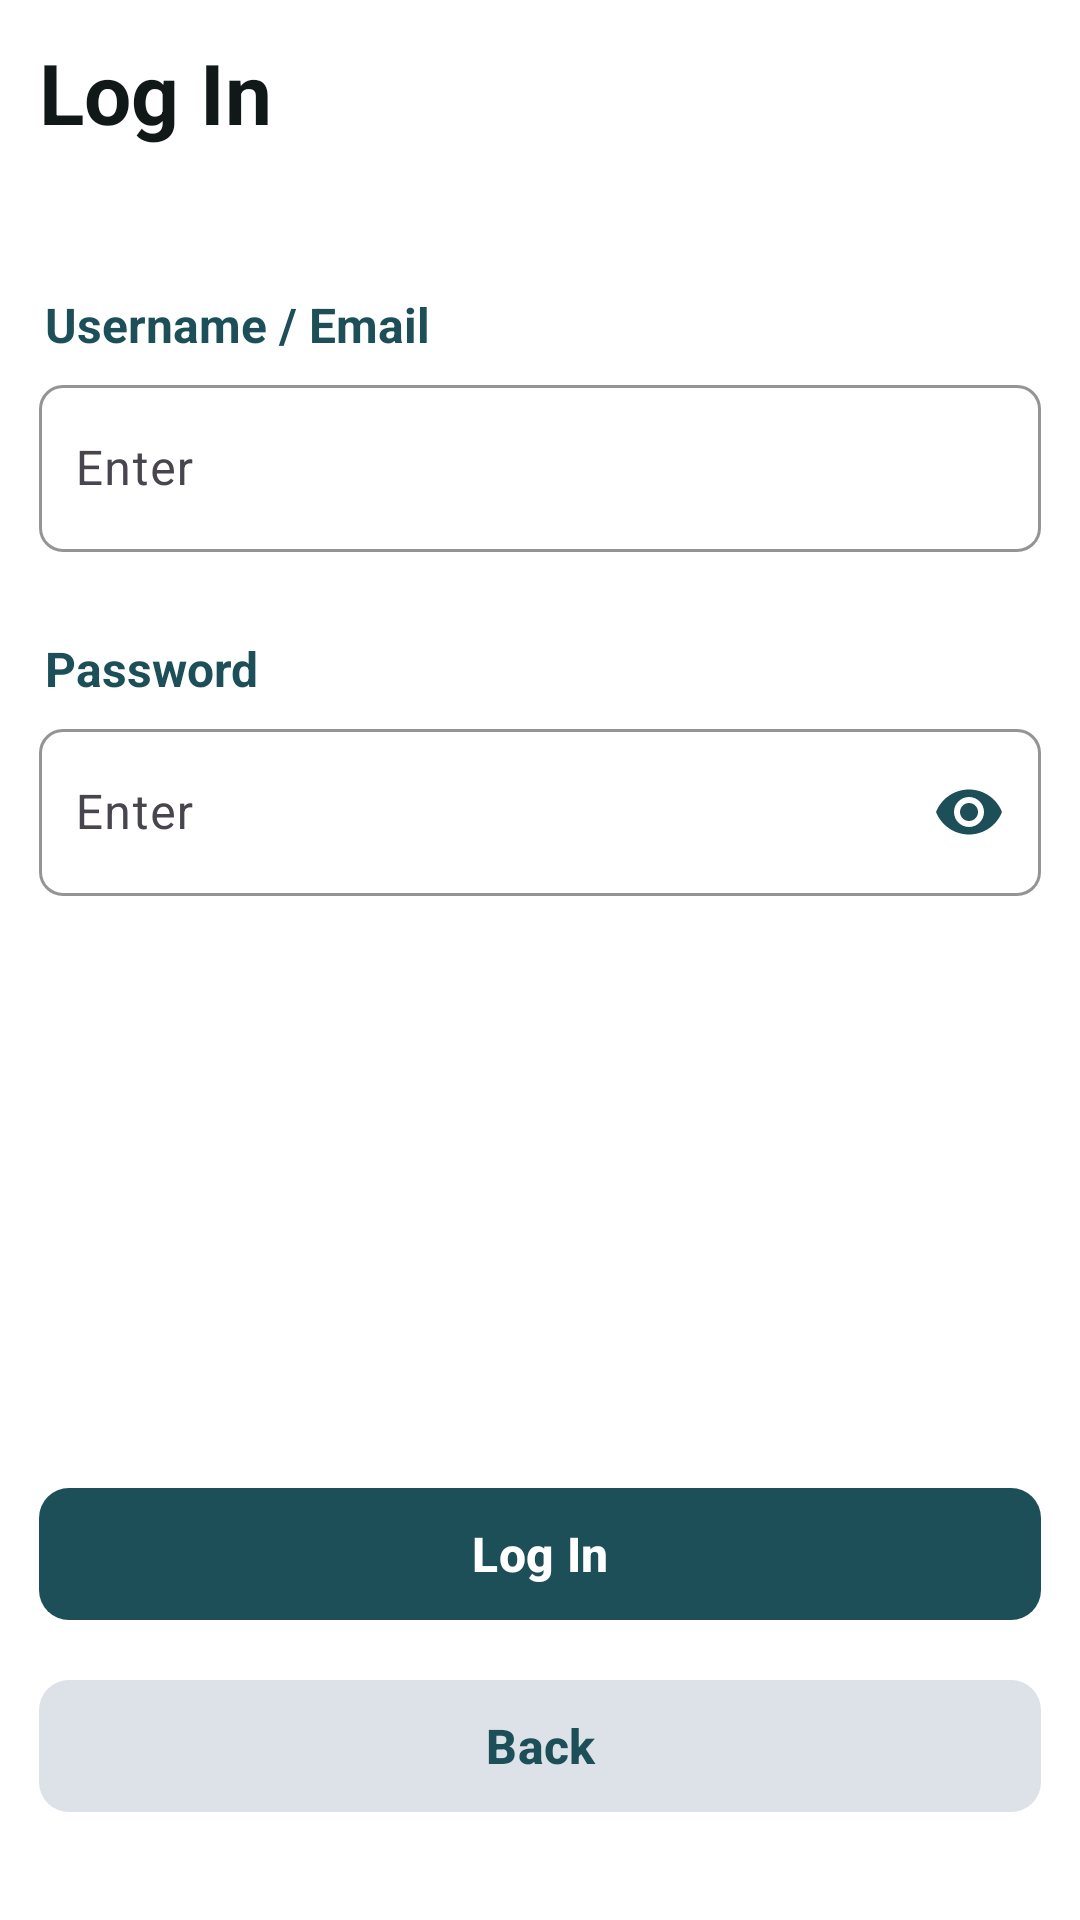

Android layout source for this screen:
<!-- AndroidManifest.xml: application theme Theme.StudyPin -->
<!-- res/layout/activity_login.xml -->
<?xml version="1.0" encoding="utf-8"?>
<LinearLayout xmlns:android="http://schemas.android.com/apk/res/android"
    xmlns:app="http://schemas.android.com/apk/res-auto"
    android:layout_width="match_parent"
    android:layout_height="match_parent"
    android:background="@color/surface_color"
    android:orientation="vertical"
    android:paddingStart="13dp"
    android:paddingTop="12dp"
    android:paddingEnd="13dp"
    android:paddingBottom="32dp">

    <TextView
        android:layout_width="match_parent"
        android:layout_height="wrap_content"
        android:layout_marginBottom="48dp"
        android:text="Log In"
        android:textColor="@color/text_primary"
        android:textSize="28sp"
        android:textStyle="bold" />

    <TextView
        android:layout_width="match_parent"
        android:layout_height="wrap_content"
        android:layout_marginStart="2dp"
        android:layout_marginBottom="4dp"
        android:labelFor="@id/etEmail"
        android:text="Username / Email"
        android:textColor="@color/brand_main"
        android:textSize="16sp"
        android:textStyle="bold" />

    <com.google.android.material.textfield.TextInputLayout
        android:id="@+id/layoutEmail"
        android:layout_width="match_parent"
        android:layout_height="wrap_content"
        android:layout_marginBottom="28dp"
        app:boxBackgroundMode="outline"
        app:boxCornerRadiusBottomEnd="8dp"
        app:boxCornerRadiusBottomStart="8dp"
        app:boxCornerRadiusTopEnd="8dp"
        app:boxCornerRadiusTopStart="8dp"
        app:boxStrokeColor="@color/brand_main"
        app:boxStrokeErrorColor="@color/report_red"
        app:boxStrokeWidth="1dp"
        app:boxStrokeWidthFocused="1dp"
        app:errorTextColor="@color/report_red">

        <com.google.android.material.textfield.TextInputEditText
            android:id="@+id/etEmail"
            android:layout_width="match_parent"
            android:layout_height="match_parent"
            android:hint="Enter"
            android:inputType="textEmailAddress"
            android:paddingStart="12dp"
            android:paddingEnd="12dp"
            android:textColor="@color/text_primary"
            android:textColorHint="@color/search_hint" />
    </com.google.android.material.textfield.TextInputLayout>

    <TextView
        android:layout_width="match_parent"
        android:layout_height="wrap_content"
        android:layout_marginStart="2dp"
        android:layout_marginBottom="4dp"
        android:labelFor="@id/etPassword"
        android:text="Password"
        android:textColor="@color/brand_main"
        android:textSize="16sp"
        android:textStyle="bold" />

    <com.google.android.material.textfield.TextInputLayout
        android:id="@+id/layoutPassword"
        android:layout_width="match_parent"
        android:layout_height="wrap_content"
        app:boxBackgroundMode="outline"
        app:boxCornerRadiusBottomEnd="8dp"
        app:boxCornerRadiusBottomStart="8dp"
        app:boxCornerRadiusTopEnd="8dp"
        app:boxCornerRadiusTopStart="8dp"
        app:boxStrokeColor="@color/brand_main"
        app:boxStrokeErrorColor="@color/report_red"
        app:boxStrokeWidth="1dp"
        app:boxStrokeWidthFocused="1dp"
        app:endIconMode="password_toggle"
        app:endIconTint="@color/brand_main"
        app:errorTextColor="@color/report_red">

        <com.google.android.material.textfield.TextInputEditText
            android:id="@+id/etPassword"
            android:layout_width="match_parent"
            android:layout_height="match_parent"
            android:hint="Enter"
            android:inputType="textPassword"
            android:paddingStart="12dp"
            android:paddingEnd="12dp"
            android:textColor="@color/text_primary"
            android:textColorHint="@color/search_hint" />
    </com.google.android.material.textfield.TextInputLayout>

    <Space
        android:layout_width="match_parent"
        android:layout_height="0dp"
        android:layout_weight="1" />

    <ProgressBar
        android:id="@+id/progressBar"
        android:layout_width="wrap_content"
        android:layout_height="wrap_content"
        android:layout_gravity="center_horizontal"
        android:layout_marginBottom="8dp"
        android:indeterminateTint="@color/brand_main"
        android:visibility="gone" />

    <com.google.android.material.button.MaterialButton
        android:id="@+id/btnLogin"
        style="@style/Widget.StudyPin.Button.Primary"
        android:layout_width="match_parent"
        android:layout_marginBottom="12dp"
        android:text="Log In" />

    <com.google.android.material.button.MaterialButton
        android:id="@+id/btnBack"
        style="@style/Widget.StudyPin.Button.Secondary"
        android:layout_width="match_parent"
        android:text="Back" />

</LinearLayout>
<!-- resources referenced by this layout -->
<resources>
  <color name="brand_main">#1D4F58</color>
  <color name="report_red">#C51B1B</color>
  <color name="surface_color">#FFFFFF</color>
  <color name="text_primary">#101918</color>
  <style name="Widget.StudyPin.Button.Primary" parent="Widget.Material3.Button">
          <item name="android:layout_height">52dp</item>
          <item name="android:textColor">@color/surface_color</item>
          <item name="android:textAllCaps">false</item>
          <item name="android:textStyle">bold</item>
          <item name="android:textSize">16sp</item>
          <item name="backgroundTint">@color/brand_main</item>
          <item name="cornerRadius">10dp</item>
      </style>
  <style name="Widget.StudyPin.Button.Secondary" parent="Widget.Material3.Button">
          <item name="android:layout_height">52dp</item>
          <item name="android:textColor">@color/brand_main</item>
          <item name="android:textAllCaps">false</item>
          <item name="android:textStyle">bold</item>
          <item name="android:textSize">16sp</item>
          <item name="backgroundTint">@color/button_secondary</item>
          <item name="cornerRadius">10dp</item>
      </style>
  <style name="Theme.StudyPin" parent="Base.Theme.StudyPin" />
  <color name="button_secondary">#DDE2E8</color>
  <style name="Base.Theme.StudyPin" parent="Theme.Material3.DayNight.NoActionBar">
          
          <item name="colorSurface">@color/surface_color</item>
          <item name="materialAlertDialogTheme">@style/ThemeOverlay.StudyPin.MaterialAlertDialog</item>
      </style>
  <style name="ThemeOverlay.StudyPin.MaterialAlertDialog" parent="ThemeOverlay.Material3.MaterialAlertDialog">
          <item name="colorPrimary">@color/brand_main</item>
          <item name="colorSurface">@color/surface_color</item>
          <item name="colorOnSurface">@color/text_primary</item>
          <item name="buttonBarPositiveButtonStyle">@style/Widget.StudyPin.Button.Text</item>
          <item name="buttonBarNegativeButtonStyle">@style/Widget.StudyPin.Button.Text</item>
          <item name="shapeAppearanceOverlay">@style/ShapeAppearanceOverlay.StudyPin.Dialog</item>
      </style>
  <style name="Widget.StudyPin.Button.Text" parent="Widget.Material3.Button.TextButton">
          <item name="android:layout_height">52dp</item>
          <item name="android:textColor">@color/brand_main</item>
          <item name="android:textAllCaps">false</item>
          <item name="android:textSize">16sp</item>
      </style>
  <style name="ShapeAppearanceOverlay.StudyPin.Dialog" parent="">
          <item name="cornerSize">16dp</item>
      </style>
</resources>
